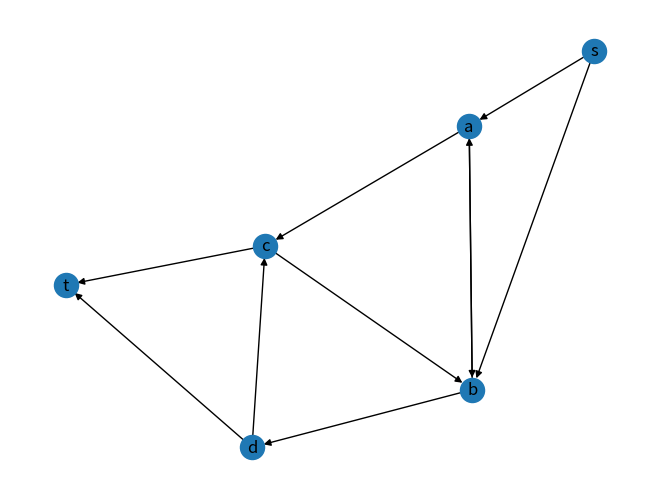

Recreate this plot in Python.
# -*- coding: utf-8 -*-
"""
Created on Fri Jan 17 10:49:55 2020

@author: JinlongLi
"""

import networkx as nx
import matplotlib.pyplot as plt
import seaborn
from collections import defaultdict

# 网络流图F中存储边流量的键为 'flow'
# 原图G和剩余图R边容量值为 'capacity'
# todo: 两者似乎应该统一起来 都用'capacity'

# Ford-Fulkson方法
def initialize_residual_g(G, F):
    # R can be initialized as G
    '''# 根据原图G和流图F计算剩余图R
    
    Params:
        G: nx.DiGraph 有向图
        F: 有向图 
    Return:
        R: a directed graph as Residual Graph
    '''
    R = nx.DiGraph()
    R.add_nodes_from(G.nodes)
    R.add_edges_from(G.edges)
    
    for e in G.edges:
        # 顺向剩余图 = 容量 - 流量 
        # 逆向 = 流量
        R.edges[e]['capacity'] = G.edges[e]['capacity'] - F.edges[e]['flow']
        if e[::-1] not in R.edges:
            R.add_edge(*e[::-1])
#            print("edges:", e, R.edges[e[::-1]])
        
        if 'capacity' not in R.edges[e[::-1]]:
            R.edges[e[::-1]]['capacity'] = 0
        R.edges[e[::-1]]['capacity'] += F.edges[e]['flow']
    return R

def update_residual_g(R, path, bottle_v):
    for i in range(len(path) - 1):
        R.edges[path[i], path[i+1]]['capacity'] -= bottle_v
        R.edges[path[i+1], path[i]]['capacity'] += bottle_v
    


# 在剩余图R（有向图）中寻找一条增广路径
def AnAugmentedPath(G, _s, _t):
    '''Find an augmented path in G
    
    Params:
        _s:
        _t:
    Return:
        path: (nodes list) empty if there exists no such path.
    '''
    # 用深度优先搜索寻找一条 _s -> _t的路径

    visted = defaultdict(bool)
    path = []
    
    def dfs(n, p):
        # 已经访问过的路径存在p 中
        # n is the node to be visted.
        visted[n] = True
        p.append(n)
        
        if n == _t:
            return True
        for anode in G.neighbors(n):
            if (not visted[anode]) and G.edges[n, anode]['capacity'] > 0 :
                if dfs(anode, p): 
                    return True
        
        visted[n] = False
        p.pop()
        return False
    if dfs(_s, path):
        return path
    else:
        return []

def print_graph(_G):
    for e in _G.edges:
        data = _G.edges[e]['capacity'] if 'capacity' in _G.edges[e] else _G.edges[e]['flow']
        print(e, ":", data)

    
def bottle_neck_v(path, _G):
    #图_G 路径path的瓶颈容量
    return min([_G.edges[path[i], path[i+1]]['capacity'] 
               for i in range(len(path)-1)])
    
# Ford-Fulkerson
def max_flow_fordfulkerson(G):
    '''返回有向图的最大流
    
    todo: 处理本方法不会终止的情况'''
    FlowG = nx.DiGraph()
    FlowG.add_nodes_from(G.nodes)
    FlowG.add_edges_from(G.edges)
    for e in G.edges:
        FlowG.edges[e]['flow'] = 0
        if e[::-1] not in FlowG.edges:
            FlowG.add_edge(*e[::-1])
        FlowG.edges[e[::-1]]['flow'] = 0
    
    R = initialize_residual_g(G, FlowG)
    while True:
        aug_path = AnAugmentedPath(R, 's', 't')
        if len(aug_path) == 0:
            break
        bottleneck_v = bottle_neck_v(aug_path, R)
        
        for i in range(len(aug_path) - 1):
            FlowG.edges[aug_path[i], aug_path[i+1]]['flow'] += bottleneck_v
        
        update_residual_g(R, aug_path, bottleneck_v)
    return FlowG

# MCA 最大容量增值
def maximal_capacity(G):
    # 与福特妇科僧算法的区别在于增广路径的选择：从所有可能的增广路径中选择瓶颈容量最大的一个
    '''返回有向图的最大流
    
    todo: 处理本方法不会终止的情况'''
    FlowG = nx.DiGraph()
    FlowG.add_nodes_from(G.nodes)
    FlowG.add_edges_from(G.edges)
    for e in G.edges:
        FlowG.edges[e]['flow'] = 0
        if e[::-1] not in FlowG.edges:
            FlowG.add_edge(*e[::-1])
        FlowG.edges[e[::-1]]['flow'] = 0
    
    R = initialize_residual_g(G, FlowG)
    while True:
        aug_path = max_capacity_augumented_path(R, 's', 't')
        if len(aug_path) == 0:
            break
        bottleneck_v = bottle_neck_v(aug_path, R)
        
        for i in range(len(aug_path) - 1):
            FlowG.edges[aug_path[i], aug_path[i+1]]['flow'] += bottleneck_v
        
        update_residual_g(R, aug_path, bottleneck_v)
    return FlowG

def max_capacity_augumented_path(G, _s, _t):
    '''Find an augmented path, which has the max capacity in all augpath, in G
    
    Params:
        _s: source node 源点
        _t: target node(sink node 汇点)
    Return:
        path: nodes list representing max capacity augmented_path.
                empty if there exists no such path.
    '''
    # 使用迪杰斯特拉算法寻找最大容量增广路径
    path = {_s: None}
    # dijkstra algorithm
    # initialize D
    D = {} # 存储源点到其他所有点路径的最大容量 (D[_s] = ?)
    # D[n] is _s 到 n的路径的路径最大容量
    for n in G.nodes:
        if n is not _s:
            if (_s, n) in G.edges:
                D[n] = G.edges[_s, n]['capacity']
                path[n] = _s
            else:
                D[n] = 0
                path[n] = None
    Y, X = set(G.nodes), set()
    Y.remove(_s); X.add(_s) # X 是已经寻找到最大容量路径的节点集
    
    while len(Y) > 0:
        max_node = max(Y, key=lambda x: D[x])
        X.add(max_node); Y.remove(max_node)
        
        for n in G.neighbors(max_node):
            if n in Y and ((max_node, n) in G.edges) \
                and D[n] < min(D[max_node], G.edges[max_node, n]['capacity']):
                    
                D[n] = min(D[max_node], G.edges[max_node, n]['capacity'])
                path[n] = max_node
    # Extract The Maximal Capacity Path
    last_node = _t
    maximal_capacity_augpath = [_t]
    while path[last_node] is not None:
        maximal_capacity_augpath.append(path[last_node])
        last_node = path[last_node]
#    return D[_t], maximal_capacity_augpath[::-1]
    if len(maximal_capacity_augpath) == 1: # path only has node _t
        return []
    else:
        return maximal_capacity_augpath[::-1]

# MPLA 最短路径增值
        
def initialize_flow_g(G):
    FlowG = nx.DiGraph()
    FlowG.add_nodes_from(G.nodes)
    FlowG.add_edges_from(G.edges)
    for e in G.edges:
        FlowG.edges[e]['flow'] = 0
        if e[::-1] not in FlowG.edges:
            FlowG.add_edge(*e[::-1])
        FlowG.edges[e[::-1]]['flow'] = 0
    return FlowG
    

def calculate_level_g(G, _s):
    '''根据图G 计算源点为_s的层次图

    time complexity 时间复杂性怎么分析？
    '''
    L = nx.DiGraph()
    L.add_node(_s, level=0)
    
    # BFS 构建层次图  用一个队列辅助
    Q = [_s] # .pop(0) .append()
    visted = defaultdict(bool) # 防止重复访问边 (处理有环图)
    
    while len(Q) > 0:
        e = Q.pop(0)
        for n in G.neighbors(e):
            
            if (not visted[(e, n)]) and G.edges[e, n]['capacity'] > 0:
                visted[(e, n)] = True
                Q.append(n)
                if n in L.nodes:
                    if L.nodes[n]['level'] > L.nodes[e]['level'] + 1:
                        for pre_node in list(L.predecessors(n)):
                            L.remove_edge(pre_node, n)
                        L.add_edge(e, n, capacity=G.edges[e, n]['capacity'])
                        
                        L.nodes[n]['level'] = L.nodes[e]['level'] + 1
                    elif L.nodes[n]['level'] == L.nodes[e]['level'] + 1:
                        L.add_edge(e, n, capacity=G.edges[e, n]['capacity'])
                else:
                    L.add_node(n, level=L.nodes[e]['level'] + 1)
                    L.add_edge(e, n, capacity=G.edges[e, n]['capacity'])
    return L
    # each edge has are visted once only, O(m)

def update_level_g(G, path, bottleneck_capacity):
    # update level graph capacity along the path
    for i in range(len(path) - 1):
        G.edges[path[i], path[i+1]]['capacity'] -= bottleneck_capacity

def update_flow_g(G, path, bottleneck_flow):
    for i in range(len(path) - 1):
        G.edges[path[i], path[i+1]]['flow'] += bottleneck_flow
    
def MPLA(G, _s='s', _t='t'):
    # 算法16.2
    
    # initialize Flow Graph
    FlowG = initialize_flow_g(G)
    
    R = initialize_residual_g(G, FlowG)
    L = calculate_level_g(R, _s) # 计算层次图
    while _t in L.nodes:
        
        aug_path = max_capacity_augumented_path(L, _s, _t) # find a path in L graph

        while len(aug_path) > 0: # 存在_s -> _t路径
            bottleneck_v = bottle_neck_v(aug_path, R)
            
            for i in range(len(aug_path) - 1):
                FlowG.edges[aug_path[i], aug_path[i+1]]['flow'] += bottleneck_v
        
            update_residual_g(R, aug_path, bottleneck_v)
            # update level graph:`update_level_g(L, aug_path, bottleneck_v)`
            for i in range(len(aug_path) - 1):
                L.edges[aug_path[i], aug_path[i+1]]['capacity'] -= bottleneck_v
            aug_path = max_capacity_augumented_path(L, _s, _t)
            
        L = calculate_level_g(R, _s)
    return FlowG

## Dinic算法  

def dinic_maxflow(G, _s='s', _t='t'):
    FlowG = initialize_flow_g(G)
    
    R = initialize_residual_g(G, FlowG)
    
    # 层次图是无环简单有向图
    L = calculate_level_g(R, _s)
    
    # 批量增广路径
    while _t in L.nodes:
        u = _s
        p = [u]
        while L.out_degree(_s) > 0:
            while u != _t and L.out_degree(_s) > 0:
                if L.out_degree(u) > 0:
                    n = list(L.neighbors(u))[0]
                    p.append(n)
                    u = n
                else:
                    for pre_node in list(L.predecessors(u)):
                        L.remove_edge(pre_node, u)
                    L.remove_node(u)
                    p.pop()
                    u = p[-1]
            if u == _t: # p is an augment path
                bottleneck_v = bottle_neck_v(p, L)
                update_flow_g(FlowG, p, bottleneck_v)
                update_residual_g(R, p, bottleneck_v)
                update_level_g(L, p, bottleneck_v)
                    
                # 移除层次图中的饱和边
                for i in range(len(p) - 1):
                    if R.edges[p[i], p[i+1]]['capacity'] == 0:
                        L.remove_edge(p[i], p[i+1]) 
                # update u as the furthest reachable node starting from _s in p  in L            
                for i in range(len(p) - 1):
                    if R.edges[p[i], p[i+1]]['capacity'] == 0:
                        p = p[:i+1]
                        u = p[i]
                        break  

        L = calculate_level_g(R, _s)
    return FlowG

if __name__ == '__main__':
    # 算法书图16.3
    G = nx.DiGraph()
    G.add_edge('s', 'a', capacity=16)
    G.add_edge('s', 'b', capacity=13)
    G.add_edge('a', 'b', capacity=4)
    G.add_edge('b', 'a', capacity=10)
    G.add_edge('a', 'c', capacity=12)
    # G.add_edge('b', 'c', capacity=9)
    G.add_edge('b', 'd', capacity=14)
    G.add_edge('c', 'b', capacity=9)
    G.add_edge('d', 'c', capacity=7)
    G.add_edge('c', 't', capacity=20)
    G.add_edge('d', 't', capacity=4)
    nx.draw(G, with_labels=True)
    plt.show()

#    f = (max_flow_fordfulkerson(G))
#    print_graph(f)
    
    
#    print(max_capacity_augumented_path(G, 's', 't'))
#    f = maximal_capacity(G)
#    print_graph(f)
    f = dinic_maxflow(G, 's', 't')
    print_graph(f)
